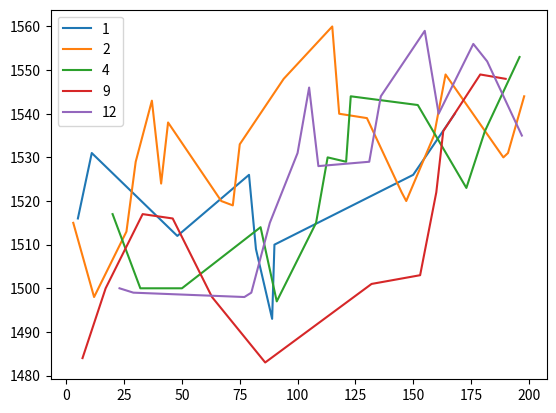

Recreate this plot in Python.
%matplotlib inline

import pandas as pd
import numpy as np
import random
from collections import Counter
import matplotlib.pyplot as plt
from copy import copy

def prep_default_info(matches_number, fighters_number):
    def prep_matches(matches):
        out = []
        for match in range(1, matches+1):
            out += [match, match]
        return out
    
    
    def random_opponent(fighter, num_fighters):
        new_number = random.randrange(1, num_fighters)
        if new_number != fighter:
            return new_number
        return random_opponent(fighter, num_fighters)

    def prep_fighters(matches_number, fighters_number):
        fighters = [random.randint(1, fighters_number) for match in range(matches_number)]
        out = []
        for fighter in fighters:
            matchup_a, matchup_b = fighter, random_opponent(fighter, fighters_number) 
            assert matchup_a != matchup_b
            out += [matchup_a, matchup_b]
        return out
    
    def prep_results(matches_number):
        result_a = [random.randint(0,2)/2 for match in range(matches_number)]
        out = []
        for result in result_a:
            out += [result, 1-result]
        return out
        
    
    matches = prep_matches(matches_number)
    fighters = prep_fighters(matches_number, fighters_number)
    results = prep_results(matches_number)
    data = {'match':  matches,
            'fighters': fighters,
            'results':  results}
    return data


class Elo(object):
    def __init__(self, data, k=32):
        """
            data = {'match':  matches,
                    'fighters': fighters,
                    'results':  results}
        """
        self.df = pd.DataFrame(data)
        fighter_list = list(set(self.df['fighters']))
        self.fighters = {fighter: 1500 for fighter in fighter_list}
        self.k = k
        self.set_all_elos()
        
    def get_opponent_id(self, match, fighter):
        df = self.df
        results = list(df[df['match'] == match]['fighters'])
        assert len(results) == 2, "three way fight??"
        assert fighter in results, "fighter not in results"
        for result in results:
            if result != fighter:
                return result
    
    def set_new_elos(self, info):
        for fighter in info:
            self.fighters[fighter['fighter']] = fighter['elo']
            
    def get_new_elos(self, rows):
        fighter_1, fighter_2 = [self.df.loc[row, 'fighters'] for row in rows]
        for fighter in [fighter_1, fighter_2]:
            try:
                self.add_fighter(fighter)
            except ValueError:
                pass
        result_1, result_2 = [self.df.loc[row, 'results'] for row in rows]
        old_elo_1, old_elo_2 = self.fighters[fighter_1], self.fighters[fighter_2] 
        elo_1 = self.calculate_single_elo(old_elo_1, old_elo_2, result_1)
        elo_2 = self.calculate_single_elo(old_elo_2, old_elo_1, result_2)
        
        fighter_1_info = {
            'fighter': fighter_1,
            'elo': elo_1,
            'old_elo': old_elo_1,
            'change': elo_1 - old_elo_1
            
            }
        fighter_2_info = copy(fighter_1_info)
        fighter_2_info['fighter'] = fighter_2
        fighter_2_info['elo'] = elo_2
        fighter_2_info['old_elo'] = old_elo_2
        fighter_2_info['change'] = elo_2 - old_elo_2
        info = [fighter_1_info, fighter_2_info]
        return info
    
    def calculate_single_elo(self, original_fighter_elo, original_opponent_elo, result):
        transformed_ratings = list(map(lambda x: 10**(x/400), [original_fighter_elo, original_opponent_elo]))
        expected_score = transformed_ratings[0] / sum(transformed_ratings)
        return round(original_fighter_elo + self.k*(result - expected_score))
                                                            
    
    def set_match_elos(self, match_id):
        right_match = self.df['match'] == match_id
        row_a, row_b = self.df[right_match].index
        info = self.get_new_elos((row_a, row_b))
        
        new_elos = [fighter['elo'] for fighter in info]
        change = [fighter['change'] for fighter in info]
        self.df.loc[row_a:row_b, 'elo'] = new_elos  # Actually setting ELOs
        self.df.loc[row_a:row_b, 'change'] = change  # Actually setting ELOs
        self.set_new_elos(info)

        
    def set_all_elos(self):
        for match in set(self.df['match']):
            self.set_match_elos(match)
        return self.df
    
    def add_fighter(self, fighter_id):
        if fighter_id in self.fighters:
            raise ValueError("Duplicate fighter") # Is this the right type of exception to raise?
        self.fighters[fighter_id] = 1500
    
    def prep_fight_rows_info(self, a, b, a_result):
        fight_number = self.df['match'].max() + 1
        a_info = {
            'fighters': a,
             'match': fight_number,
             'results': a_result
        }
        
        b_info = copy(a_info)
        b_info['fighters'] = b
        b_info['results'] = 1 - a_result
        return [a_info, b_info]
    
    def add_fight(self, a, b, a_result):
        row_info = self.prep_fight_rows_info(a, b, a_result)
        new_rows = pd.DataFrame(row_info)
        self.df = self.df.append(new_rows, ignore_index=True)
        fight_id = row_info[0]['match']
        self.set_match_elos(fight_id) # Seems a waste here to set like this - I have all the info I need without the whole df...

    
class Data(object):
    def __init__(self, elo):
        if type(elo) == dict:
            elo = Elo(data)
        self.elo = elo
        self.df = self.elo.df
        
        self.fighter_list = list(self.elo.fighters.keys())
        
    def fighter_record(self, fighter):
        fighter_rows = self.df['fighters'] == fighter
        matches = self.df[fighter_rows]['match'].values
        right_match = self.df['match'].isin(matches)
        not_fighter = self.df['fighters'] != fighter
        fighter_elo = self.df.loc[fighter_rows,'elo']
        fighter_elo.name = ('fighter_elo_after')
        fighter_elo.reset_index(drop=True, inplace=True)
        new_df = self.df.loc[right_match & not_fighter]
        new_df.reset_index(drop=True, inplace=True)
        new_df = pd.concat([new_df, fighter_elo], axis=1)
        new_df.rename(columns={'fighters':'opponent', 'elo':'opponent_elo_after', 'results':'fighter_result'}, inplace=True)
        new_df['fighter_result'] = new_df['fighter_result'].apply(lambda x: 1-x)
        new_df.drop('change', axis=1, inplace=True)
        return new_df
    
    
    def select_goats(self, n):
        try:
            self.goats
        except AttributeError:
            self.set_goats()
        if not n:
            n = len(self.goats)
        goat_ids = [fighter[0] for fighter in self.goats[:n]]
        return goat_ids

    
    def plot_goat_elos(self, n=0):
        goat_ids = self.select_goats(n)
        df = self.df
        df = df[df['fighters'].isin(goat_ids)]
        groupby_elos = df.groupby('fighters')['elo']
        
        # Plotting seemingly randomly gives the following warning
        # UserWarning: Attempting to set identical left==right results
        # in singular transformations; automatically expanding.
        # left=0.0, right=0.0
        #   'left=%s, right=%s') % (left, right))
        return groupby_elos.plot(legend=True) # Why does Legend not work here?
    
    def fighter_best(self, fighter_id):
        fighter = self.df['fighters'] == fighter_id
        one_max = self.df[fighter]['elo'].max()
        return one_max
    
    def get_match_indexes(self, match):
        return self.df[self.df['match'] == match].index
    
    def set_goats(self):
        fighter_prep = [(fighter, self.fighter_best(fighter)) for fighter in self.fighter_list]
        sorted_fighters = sorted(fighter_prep, key=lambda x: x[1], reverse=True)
        self.goats = sorted_fighters
    
    def get_opponent_fight_info(self, match_row):
        indexes = self.get_match_indexes(match_row['match'])
        for index in indexes:
            if index != match_row.name:
                return index
        raise Exception("Didnt find an opponent...?")
        
    def biggest_upsets(self, n=5):
        sorted_changes = self.df.sort_values(['change', 'elo'], ascending=False)
        biggest_winners = sorted_changes.head(n)
        out = biggest_winners.copy()
        out['opponent_info'] = out.apply(self.get_opponent_fight_info, axis=1)
        # add information on opponent 
        return out

data = prep_default_info(100, 15)
y = Elo(data)
d = Data(y)

d.df

d.fighter_record(1)

d.plot_goat_elos(5)

d.biggest_upsets()

d.select_goats(5)

